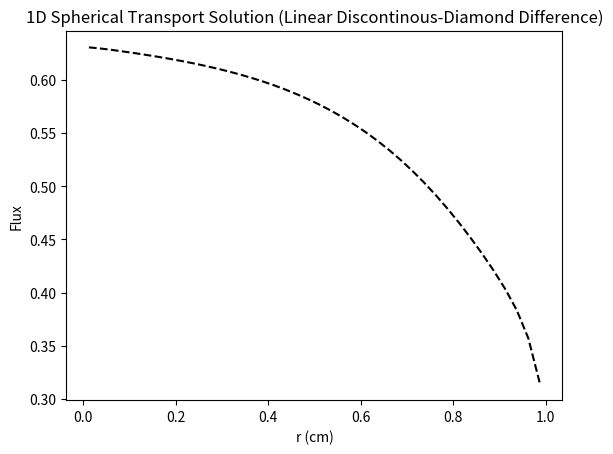
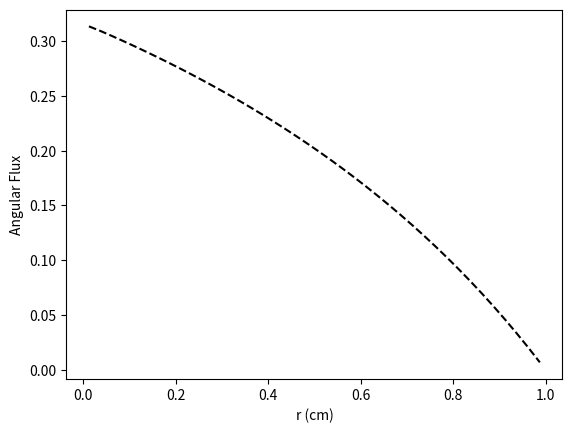
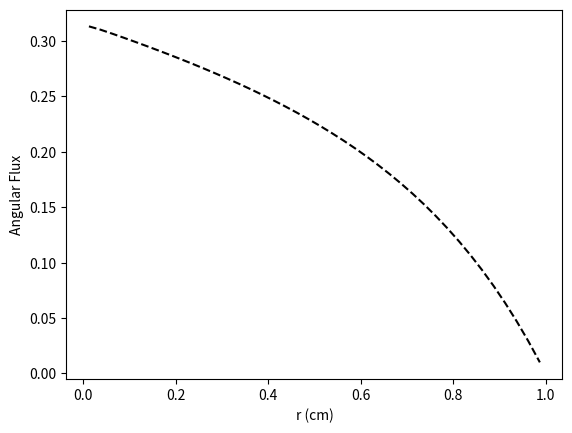
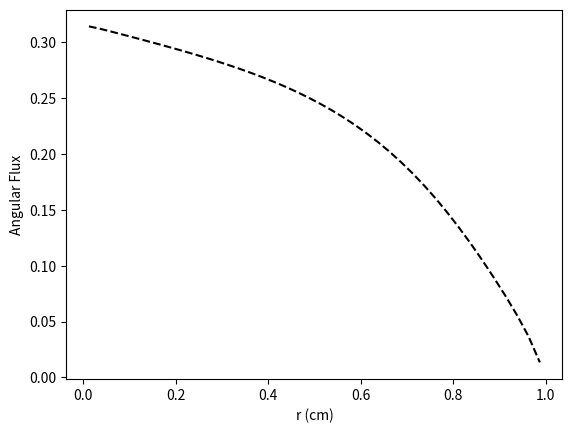
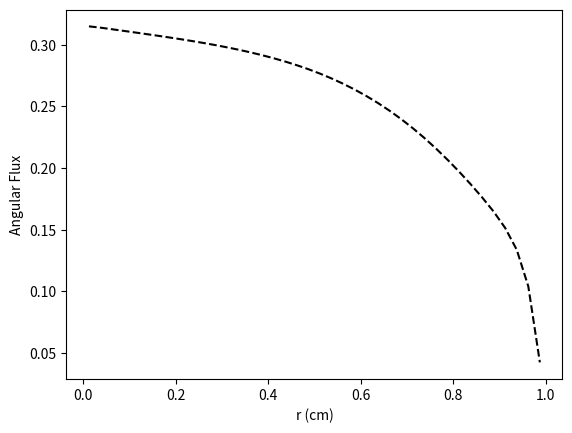
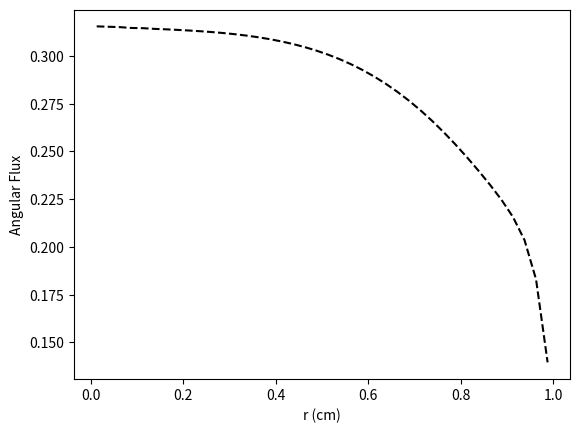
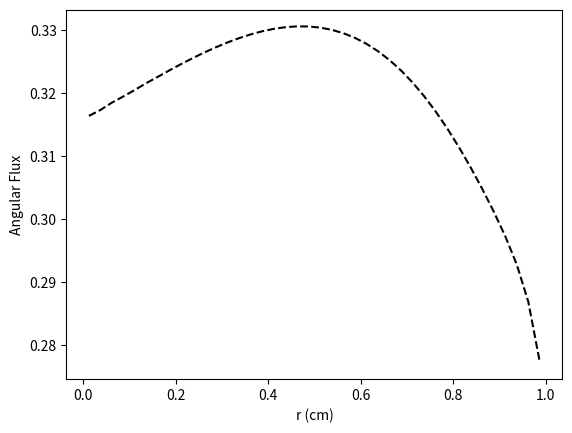
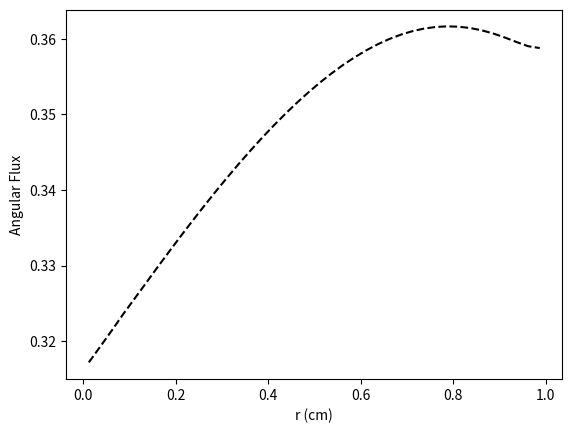
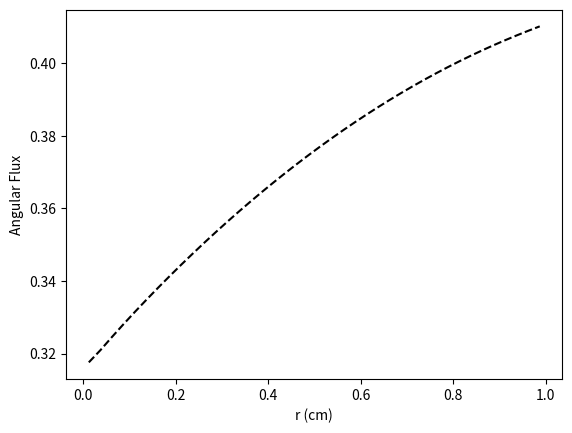

Reproduce these figures in Python, in order.
# -*- coding: utf-8 -*-
"""
Created on Mon Feb 12 20:29:37 2024

[redacted]
"""

import numpy as np
import matplotlib.pyplot as plt



# mesh class
class Mesh:
    def __init__(self, matIDs, R, I_reg):
        # number of cells and regions 
        self.I = np.sum(I_reg)
        N_reg = len(matIDs)
        
        # add origin
        self.R = np.insert(R,0,0.)
        
        # cell widths and centers
        self.dr = np.array([])
        for nr in range(N_reg):
            dr_reg = (self.R[nr+1] - self.R[nr])/I_reg[nr]
            self.dr = np.concatenate((self.dr, np.repeat(dr_reg, I_reg[nr])))
        self.r = np.cumsum(self.dr) - self.dr/2
        
        # cell areas and volumes
        self.A = 4*np.pi*(self.r + self.dr/2)**2
        self.A = np.insert(self.A,0,0.)
        self.V = 4*np.pi/3*((self.r + self.dr/2)**3 - (self.r - self.dr/2)**3)
        
        # material ID
        self.matID = np.array([], dtype=int)
        for nr in range(N_reg):
            self.matID = np.concatenate((self.matID, np.repeat(matIDs[nr],\
                                                               I_reg[nr])))
   
                
        
# quadrature class
class Quad:
    def __init__(self, quad_dict):
        # number of mu-cells
        self.N_dir   = quad_dict["directions"]
        self.N_cells = int(self.N_dir/2)
        
        # mu-cell boundaries
        self.mu_half = np.linspace(-1.,1.,self.N_dir+1)
        
        # quadrature weights
        self.w  = (1./self.N_cells)*np.ones(self.N_dir)
        
        # local Gauss S2 quadrature points
        if quad_dict["quadrature"] == "gauss":
            self.mu = np.zeros(self.N_dir) 
            for n_mu in range(self.N_cells):
                self.mu[2*n_mu]   = self.w[2*n_mu]*(-1./np.sqrt(3.))  + self.mu_half[2*n_mu+1]
                self.mu[2*n_mu+1] = self.w[2*n_mu+1]*(1./np.sqrt(3.)) + self.mu_half[2*n_mu+1]
            
        # midpoint quadrature points
        if quad_dict["quadrature"] == "midpoint":
            self.mu = 0.5*(self.mu_half[:-1]+self.mu_half[1:])
        
        # exact alpha (1-mu^2)
        if quad_dict["alpha"] == "exact":
            self.alpha = 1 - self.mu_half**2
        
        # approximate alpha (1-mu^2)
        if quad_dict["alpha"] == "approximate":
            self.alpha = np.zeros(self.N_dir+1)
            self.alpha[0] = 0
            for n_mu in range(self.N_cells):
                self.alpha[2*n_mu+1] = self.alpha[2*n_mu]   - 2*self.mu[2*n_mu]*self.w[2*n_mu]
                self.alpha[2*n_mu+2] = self.alpha[2*n_mu+1] - 2*self.mu[2*n_mu+1]*self.w[2*n_mu+1] 
        
        
        
# solver class
class Solve:
    def __init__(self, R, I_reg, quad_dict, bc_dict, matprops, do_angular=False):
        nmats = len(matprops["sigt"])
        matIDs = np.arange(nmats)
        
        # initialization
        self.mesh = Mesh(matIDs, R, I_reg)
        self.quad = Quad(quad_dict)
        self.bc = bc_dict
        self.matprops = matprops
        
        # plot angular fluxes
        self.do_angular = do_angular
        
        # check for void
        self.do_balance = True 
        if np.all(matprops["sigt"] == 0.) and np.all(matprops["sigs"] == 0.) and \
                              np.all(matprops["q"] == 0.):
            self.do_balance = False
        
        
    # solver 
    def solve(self):
        # angular fluxes
        if self.do_angular == True:
            self.psi = np.zeros((self.quad.N_dir,self.mesh.I))
        
        # isotropic flux boundary condition
        self.psi_bound = np.zeros(self.quad.N_dir)
        if (self.bc["type"] == "isotropic"):
            self.psi_bound[:int(self.quad.N_dir/2)] = self.bc["value"]/2.
        # anisotropic flux boundary condition
        if (self.bc["type"] == "anisotropic"):
            self.psi_bound[:int(self.quad.N_dir/2)] = self.bc["value"][:]
        
        # initial guess
        Phi_0, Phi_m1 = np.zeros(self.mesh.I), np.zeros(self.mesh.I)
        
        # source iteration
        err, tol = 1, 1e-6
        it = 0
        print("\nIteration :: Error")
        while (err > tol):
            it += 1
            # scalar flux iterate
            Phi_1 = np.zeros(self.mesh.I)
            
            # starting direction sweep
            self.psi_0, psi_mu = self.start(Phi_0)
            
            # sweeps
            for n_mu in range(self.quad.N_cells):
                Phi_1, psi_mu = self.sweep(n_mu, psi_mu, Phi_0, Phi_1)
                
            # calculate error
            if (it == 1):
                err = 1
            else:
                delta = np.sqrt(np.sum(((Phi_1 - Phi_0)/Phi_1)**2))
                rho = np.sum(np.abs(Phi_1 - Phi_0))/np.sum(np.abs(Phi_0 - Phi_m1))
                err = delta/np.abs(1 - rho)
            print(str(it)+" :: "+str(err))
            
            # next iteration
            Phi_m1 = Phi_0
            Phi_0 = Phi_1
            
        # converged solution
        self.Phi = Phi_0
        
        # balance parameter
        if self.do_balance:
            bal = self.balance()
            print("Balance: "+str(bal))
    

    # starting direction
    def start(self, Phi):
        # starting direction ingoing flux
        if (self.quad.N_dir == 2):
            psi_x = self.psi_bound[0]
        else:
            mu0, mu1 = self.quad.mu[0], self.quad.mu[1]
            psi_x = self.psi_bound[0]*(mu1 + 1)/(mu1 - mu0) - \
                    self.psi_bound[1]*(mu0 + 1)/(mu1 - mu0)
            if (psi_x < 0):
                psi_x = 0
            
        # starting direction sweep
        psi_mu = np.zeros(self.mesh.I) 
        for iel in range(self.mesh.I-1,-1,-1):
            # cell properties
            dr    = self.mesh.dr[iel]
            matID = self.mesh.matID[iel]
            sigt  = self.matprops["sigt"][matID]
            sigs  = self.matprops["sigs"][matID]
            q     = self.matprops["q"][matID]
            
            # calculate cell-average angular flux
            psi_mu[iel] = psi_x + (sigs*Phi[iel] + q)*dr/4
            psi_mu[iel] /= (1 + sigt*dr/2)
            
            # update ingoing flux
            psi_x = 2*psi_mu[iel] - psi_x
            
        # return origin and starting direction angular flux
        psi_0 = psi_x
        return psi_0, psi_mu  

        
    # sweep function
    def sweep(self, n_mu, psi_mu, Phi_0, Phi_1):
        # direction quantities
        mu      = self.quad.mu[2*n_mu:2*n_mu+2]
        w       = self.quad.w[2*n_mu:2*n_mu+2]
        alpha   = self.quad.alpha[2*n_mu:2*n_mu+3]
        mu_half = self.quad.mu_half[2*n_mu+2]

        # basis functions
        if (n_mu == 0):
            B_S     = lambda u: ((u-mu[0])*(u-mu[1]))/((-1-mu[0])*(-1-mu[1]))
            B_minus = lambda u: ((u+1)*(u-mu[1]))/((mu[0]+1)*(mu[0]-mu[1]))
            B_plus  = lambda u: ((u+1)*(u-mu[0]))/((mu[1]+1)*(mu[1]-mu[0]))
        else:
            B_minus = lambda u: (mu[1]-u)/(mu[1]-mu[0])
            B_plus  = lambda u: (u-mu[0])/(mu[1]-mu[0])
        
        # negative-mu sweeps
        if (mu[0] < 0):
            # angular flux at boundary
            psi_x = np.copy(self.psi_bound[2*n_mu:2*n_mu+2])
            # sweep order
            start = self.mesh.I-1
            stop = -1
            inc = -1
            
        # positive-mu sweeps
        if (mu[0] > 0):
            # angular flux at origin
            psi_x = self.psi_0*np.ones(2)
            # sweep order
            start = 0
            stop = self.mesh.I
            inc = 1
            
        # sweep
        for iel in range(start, stop, inc):
            # cell properties
            A     = self.mesh.A[iel:iel+2] 
            if (mu[0] < 0):
                A_out = A[0]
            if (mu[0] > 0):
                A_out = A[1]
            V     = self.mesh.V[iel]
            matID = self.mesh.matID[iel]
            sigt  = self.matprops["sigt"][matID]
            sigs  = self.matprops["sigs"][matID]
            q     = self.matprops["q"][matID]
            
            # first angular cell
            if (n_mu == 0):
                # angular cell midpoint
                mu_1 = 0.5*(mu[0]+mu[1])
                
                # coefficients
                a00 = -2*mu[0]*A[0] + alpha[1]*(A[1]-A[0])/(2*w[0])*B_minus(mu_1) + sigt*V
                a01 = alpha[1]*(A[1]-A[0])/(2*w[0])*B_plus(mu_1)
                a10 = (alpha[2]*B_minus(mu_half) - alpha[1]*B_minus(mu_1))*(A[1]-A[0])/(2*w[1])
                a11 = -2*mu[1]*A[0] + (alpha[2]*B_plus(mu_half) - alpha[1]*B_plus(mu_1)) \
                      *(A[1]-A[0])/(2*w[1]) + sigt*V
                    
                # source terms
                b0 = (sigs*Phi_0[iel]+q)/2*V - mu[0]*(A[1]+A[0])*psi_x[0] \
                      - alpha[1]*(A[1]-A[0])/(2*w[0])*B_S(mu_1)*psi_mu[iel]
                b1 = (sigs*Phi_0[iel]+q)/2*V - mu[1]*(A[1]+A[0])*psi_x[1] \
                      - (A[1]-A[0])/(2*w[1])*(alpha[2]*B_S(mu_half) - alpha[1]*B_S(mu_1))*psi_mu[iel]
                
            # other angular cells
            else:
                # coefficients
                a00 = 2*np.abs(mu[0])*A_out + alpha[1]*(A[1]-A[0])/(4*w[0]) + sigt*V
                a01 = alpha[1]*(A[1]-A[0])/(4*w[0])
                a10 = (alpha[2]*B_minus(mu_half) - 0.5*alpha[1])*(A[1]-A[0])/(2*w[1])
                a11 = 2*np.abs(mu[1])*A_out + (alpha[2]*B_plus(mu_half) - 0.5*alpha[1])\
                      *(A[1]-A[0])/(2*w[1]) + sigt*V
                    
                # source terms
                b0 = (sigs*Phi_0[iel]+q)/2*V + np.abs(mu[0])*(A[1]+A[0])*psi_x[0] \
                     + alpha[0]*(A[1]-A[0])/(2*w[0])*psi_mu[iel]
                b1 = (sigs*Phi_0[iel]+q)/2*V + np.abs(mu[1])*(A[1]+A[0])*psi_x[1]
            
            # calculate Gauss point angular fluxes
            psi_minus = (a11*b0 - a01*b1)/(a00*a11 - a10*a01)
            psi_plus  = (a00*b1 - a10*b0)/(a00*a11 - a10*a01)
            
            # update angular flux
            if self.do_angular == True:
                self.psi[2*n_mu,iel]   = psi_minus
                self.psi[2*n_mu+1,iel] = psi_plus
            
            # add flux contribution
            Phi_1[iel] += (psi_minus*w[0] + psi_plus*w[1])
            
            # update ingoing fluxes
            psi_x[0] = 2*psi_minus - psi_x[0]
            psi_x[1] = 2*psi_plus  - psi_x[1]
            if (n_mu == 0):
                psi_mu[iel] = psi_mu[iel]*B_S(mu_half) + psi_minus*B_minus(mu_half) \
                                           + psi_plus*B_plus(mu_half)
            else:
                psi_mu[iel] = psi_minus*B_minus(mu_half) + psi_plus*B_plus(mu_half)
                          
        # positive-mu sweep
        if (mu[0] > 0):
            # boundary flux
            self.psi_bound[2*n_mu:2*n_mu+2] = psi_x[:]
            
        # return angular fluxes
        return Phi_1, psi_mu
    
    
    # calculate balance parameter
    def balance(self):
        # source and absorption
        source, absorp = 0, 0
        for iel in range(self.mesh.I):
            # cell properties
            V     = self.mesh.V[iel]
            matID = self.mesh.matID[iel]
            sigt  = self.matprops["sigt"][matID]
            sigs  = self.matprops["sigs"][matID]
            q     = self.matprops["q"][matID]
            # source and absorption rates
            source += q*V
            absorp += (sigt - sigs)*self.Phi[iel]*V
        # leakage
        leak = 0
        for i in range(int(self.quad.N_dir/2),int(self.quad.N_dir)):
            leak += self.quad.mu[i] * self.psi_bound[i] * self.quad.w[i]
        leak *= self.mesh.A[-1]
        # bsource
        bsource = 0
        for i in range(int(self.quad.N_dir/2)):
            bsource += np.abs(self.quad.mu[i])*self.psi_bound[i]*self.quad.w[i]
        bsource *= self.mesh.A[-1]
        # balance parameter
        bal = np.abs(source + bsource - (absorp + leak)) / (source + bsource)
        return bal
    
    
    # plot solution
    def plot(self):
        plt.figure(1)
        plt.plot(self.mesh.r, self.Phi, 'k--')
        plt.xlabel("r (cm)")
        plt.ylabel("Flux")
        plt.title("1D Spherical Transport Solution (Linear Discontinous-Diamond Difference)")
        
        
    # plot angular fluxes
    def angular(self):
        if self.do_angular == True:
            for nd in range(self.quad.N_dir):
                plt.figure(nd+2)
                plt.plot(self.mesh.r, self.psi[nd,:], 'k--')
                plt.xlabel("r (cm)")
                plt.ylabel("Angular Flux")
        
        

"""
Radius:
-------
The outer radius of each material region is provided as a one-dimensional numpy array;
Below, this numpy array is R

Cells per region:
-----------------
Similarly, the number of cells in each region is provided as a one-dimensional numpy
array; Below, this numpy array is I_reg

Boundary conditions:
--------------------
The boundary conditions are provided as a library, with the type given as "type" (this
will be either "isotropic" or "anisotropic") and the source given as "value" (this will 
either be a float if the "type" is "isotropic" or a one-dimensional numpy array of size
N_dir/2 if the "type" is "anisotropic"); Below, the boundary condition library is bc

Quadrature:
-----------
The quadrature rule specifications are provided as a library, with the number of directions
given as "directions" (this will be an even integer), the quadrature rule given as 
"quadrature" (this will be either "midpoint" for a midpoint rule or "gauss" for local Gauss
S2), and the formula for the alpha coefficients specified by "alpha" (this will be either 
"approximate" for the approximate recursive formula or "exact" for the exact formula (1-mu^2))
                                                                              
Material properties:
--------------------
The material properties are given as a library with the total cross section given as 
"sigt" (this will be a numpy array of the sigt for each material region), the scattering
cross section given as "sigs" (this will be a numpy array of the sigt for each material 
region), and the volumetric sources given as "q" (this will be a numpy array of the sigt 
for each material region); Below, the material properties are given as matprops
"""



R = np.array([1.])
I_reg = np.array([40])

bc_dict = {"type":"isotropic","value":0.}

matprops = {"sigt":np.array([1.0]),
            "sigs":np.array([0.0]),
               "q":np.array([1.0])}

quad_dict = {"directions":8,
             "quadrature":"gauss",
                  "alpha":"approximate"}

sol = Solve(R, I_reg, quad_dict, bc_dict, matprops, do_angular=True)
sol.solve()
sol.plot()
sol.angular()
